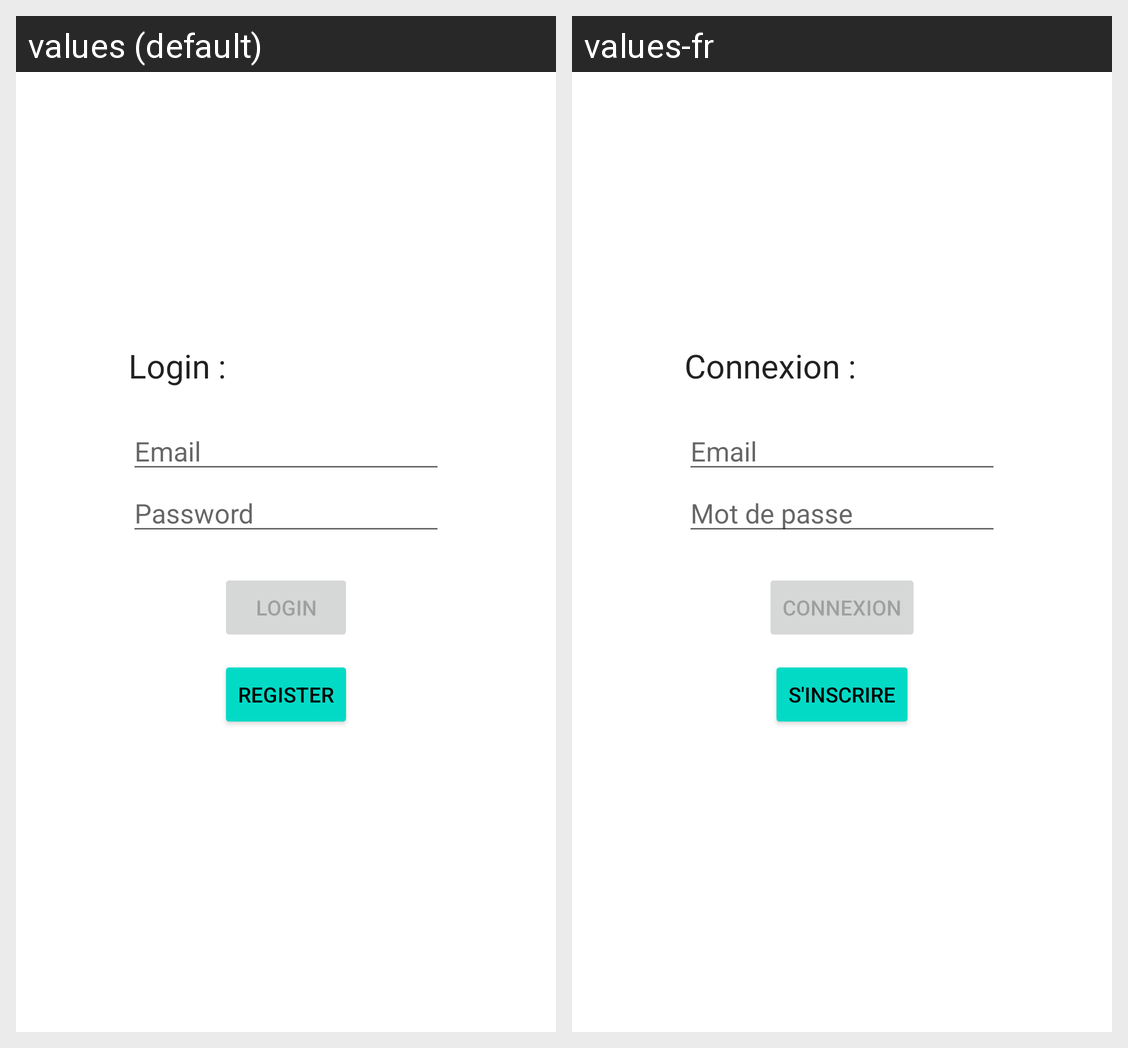

The same Android screen rendered under two of its app's locales, left to right. List the strings drawn on it with the default value and each locale's translation.
Android screen res/layout/activity_login.xml rendered under 2 locales, left to right: values (default), values-fr. Device: Nexus 5 (rendered at 1080×1920; each locale shown at half size, 540×960, under a caption strip naming it); theme Theme.APA.
Strings drawn on this screen, with the default value and each locale's value (text and hints the layout hard-codes, and strings that could not be matched under every locale, appear in the picture but are not listed):

Login
  values: Login :
  values-fr: Connexion :

email
  values: Email
  values-fr: Email

password
  values: Password
  values-fr: Mot de passe

login
  values: Login
  values-fr: Connexion

register
  values: Register
  values-fr: S'inscrire
